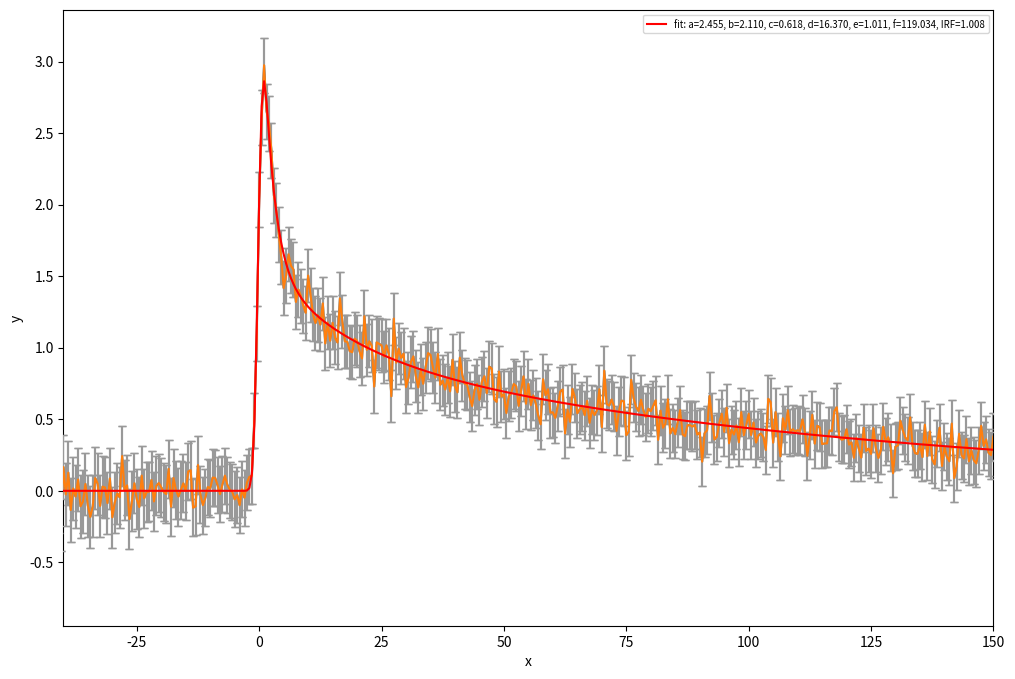

Reproduce this figure in Python.
#!/usr/bin/env python3
# -*- coding: utf-8 -*-
"""
Created on Mon May 11 21:33:50 2020

@author: darrenhsu
"""

import matplotlib.pyplot as plt
import numpy as np
from scipy.optimize import curve_fit
from scipy.special import erf


#%%

def func(x, a, b, c, d, e, f, IRF):
    return (a * np.exp(-x/b) + c * np.exp(-x/d) + e * np.exp(-x/f)) * (1+erf(x/IRF)) / 2

xdata = np.linspace(-100,300,801)
y = func(xdata, 2.3, 2, 0.7, 15, 1, 120, 1.1) # unitless, ps, ps, ...
np.random.seed()
y_noise = np.random.normal(size=xdata.size) * 0.1
ydata = y + y_noise
y_err = 1 / np.sqrt(np.linspace(2,230,801)) + 0.05 * np.linspace(1,2,801)

fig = plt.figure(figsize=(12,8))
plt.errorbar(xdata, ydata, yerr=y_err, ecolor='#999999', capsize=3)
plt.show()
#%%

popt, pcov = curve_fit(func, xdata, ydata, p0=[2, 3, 1, 10, 1, 100, 0.3], 
                       sigma=y_err, absolute_sigma=True)
perr = np.sqrt(np.diag(pcov))
print(popt)
print(perr)
#plt.plot(xdata, ydata, 'b-')
plt.errorbar(xdata, ydata, yerr=y_err, ecolor='#999999',capsize=3,zorder=5)
plt.plot(xdata, func(xdata, *popt), 'r-',
         label='fit: a=%5.3f, b=%5.3f, c=%5.3f, d=%5.3f, e=%5.3f, f=%5.3f, IRF=%5.3f' % tuple(popt),
         zorder=10)
plt.xlabel('x')
plt.ylabel('y')
plt.legend(loc=0, fontsize='x-small')
plt.xlim(-40,150)
plt.show()
